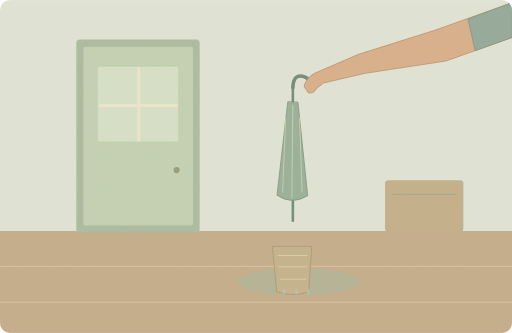
t = 0.00 s
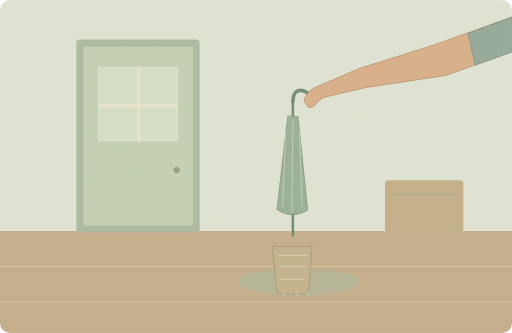
t = 1.63 s
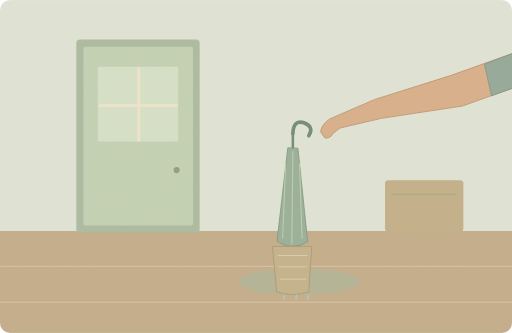
t = 3.50 s
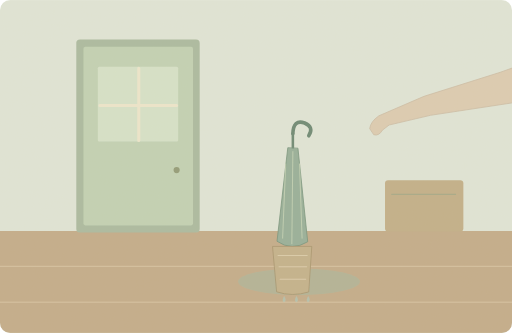
t = 5.00 s
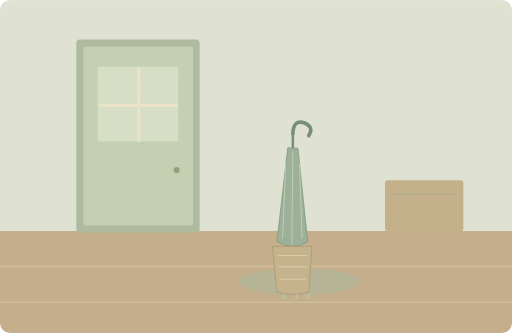
t = 6.75 s
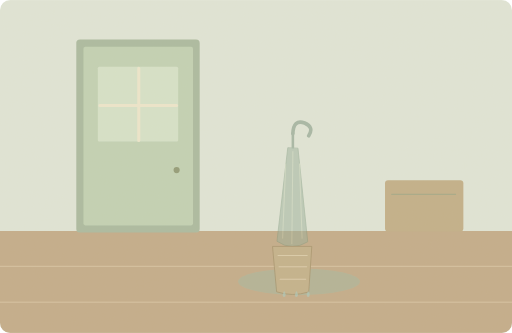
t = 8.35 s

The animated SVG that drew these frames (rendered in a browser with its animation timeline set to each time). Animation: 7 SMIL elements (animate=2,animateTransform=5); one cycle of 10.00 s, repeats indefinitely.

<svg xmlns="http://www.w3.org/2000/svg" width="1000" height="650" viewBox="0 0 1000 650" role="img" aria-labelledby="title desc"><title id="title">单词小故事</title><desc id="desc">Please put your wet umbrella beside the door.</desc><metadata>{"wordId": "put", "dailyExample": "Please put your wet umbrella beside the door.", "source": "https://github.com/go1app/word-atlas/blob/main/public/atlas/entries/0.json", "attribution": "Word Atlas contributors — CC BY 4.0", "license": "https://creativecommons.org/licenses/by/4.0/", "changes": "New original vector animation interpreting the daily example.", "durationSeconds": 10}</metadata><defs><clipPath id="frame"><rect width="1000" height="650" rx="20"/></clipPath><filter id="paper"><feTurbulence type="fractalNoise" baseFrequency=".74" numOctaves="3" stitchTiles="stitch"/><feColorMatrix type="saturate" values="0"/><feComponentTransfer><feFuncA type="linear" slope=".065"/></feComponentTransfer><feBlend in="SourceGraphic" mode="soft-light"/></filter><filter id="glow" x="-100%" y="-100%" width="300%" height="300%"><feGaussianBlur stdDeviation="8"/></filter></defs><g clip-path="url(#frame)"><rect x="0" y="0" width="1000" height="650" rx="0" fill="#e0e7da" /><rect x="0" y="451" width="1000" height="199" rx="0" fill="#c2ab89" /><path d="M0 520H1000M0 590H1000" fill="none" stroke="#decaac" stroke-width="1.5" stroke-linecap="round" stroke-linejoin="round" /><rect x="149" y="77" width="241" height="377" rx="7" fill="#a8baa0" /><rect x="163" y="91" width="214" height="349" rx="4" fill="#c0d2b5" /><rect x="191" y="130" width="157" height="146" rx="3" fill="#d6e3cb" /><path d="M271 133V274M195 206H345" fill="none" stroke="#eee8ce" stroke-width="6" stroke-linecap="round" stroke-linejoin="round" /><circle cx="345" cy="332" r="6" fill="#8f9975" /><ellipse cx="584" cy="550" rx="119" ry="26" fill="#9fb9a3" opacity=".5"/><g><animateTransform attributeName="transform" type="translate" values="0 -90;0 -90;0 0;0 0;0 -90;0 -90" keyTimes="0;.1;.3;.86;.9;1" dur="10s" repeatCount="indefinite"/><animate attributeName="opacity" values="1;1;1;1;0;0;1" keyTimes="0;.1;.3;.8;.87;.95;1" dur="10s" repeatCount="indefinite"/><path d="M572 260V521" fill="none" stroke="#678572" stroke-width="5" stroke-linecap="round" stroke-linejoin="round" /><path d="M572 261Q573 232 595 240Q614 248 603 265" fill="none" stroke="#678572" stroke-width="7" stroke-linecap="round" stroke-linejoin="round" /><path d="M562 289L541 471Q570 491 601 472L582 290Z" fill="#93ae99" stroke="#6e8f77" stroke-width="1.5" stroke-linecap="round" stroke-linejoin="round" /><path d="M572 296L570 476M558 320L552 465M585 320L590 465" fill="none" stroke="#c8d8ba" stroke-width="1.5" stroke-linecap="round" stroke-linejoin="round" /></g><path d="M533 481H609L603 570Q571 580 541 570Z" fill="#c2b08a" stroke="#a39069" stroke-width="1.5" stroke-linecap="round" stroke-linejoin="round" /><path d="M543 499H600M545 521H599M547 545H597" fill="none" stroke="#daccaa" stroke-width="2" stroke-linecap="round" stroke-linejoin="round" /><g><animateTransform attributeName="transform" type="translate" values="0 -90;0 -90;0 0;160 -10;160 -10;0 -90;0 -90" keyTimes="0;.1;.3;.55;.86;.91;1" dur="10s" repeatCount="indefinite"/><animate attributeName="opacity" values="1;1;1;0;0;0;1" keyTimes="0;.1;.35;.63;.86;.94;1" dur="10s" repeatCount="indefinite"/><path d="M1000 95L849 149 700 196 612 234Q596 245 594 259L602 271Q612 274 619 262L632 252 713 233 871 209 1000 163Z" fill="#d8ad87" stroke="#b28a68" stroke-width="1.5" stroke-linecap="round" stroke-linejoin="round" /><path d="M1000 95L914 127 928 189 1000 163Z" fill="#8da699" stroke="#6d8a7b" stroke-width="1.3" stroke-linecap="round" stroke-linejoin="round" /></g><g opacity=".6"><animateTransform attributeName="transform" type="translate" values="0 -5;0 10;0 -5" keyTimes="0;.5;1" dur="10s" repeatCount="indefinite"/><path d="M555 568q-6 10 0 12q6 -3 0 -12Z" fill="#a8cdc5" stroke="none" stroke-width="2" stroke-linecap="round" stroke-linejoin="round" /></g><g opacity=".6"><animateTransform attributeName="transform" type="translate" values="0 -5;0 10;0 -5" keyTimes="0;.5;1" dur="10s" repeatCount="indefinite"/><path d="M579 568q-6 10 0 12q6 -3 0 -12Z" fill="#a8cdc5" stroke="none" stroke-width="2" stroke-linecap="round" stroke-linejoin="round" /></g><g opacity=".6"><animateTransform attributeName="transform" type="translate" values="0 -5;0 10;0 -5" keyTimes="0;.5;1" dur="10s" repeatCount="indefinite"/><path d="M602 568q-6 10 0 12q6 -3 0 -12Z" fill="#a8cdc5" stroke="none" stroke-width="2" stroke-linecap="round" stroke-linejoin="round" /></g><rect x="752" y="352" width="153" height="100" rx="6" fill="#c1ae87" /><path d="M765 379H890" fill="none" stroke="#9aa585" stroke-width="2" stroke-linecap="round" stroke-linejoin="round" /><rect width="1000" height="650" fill="#ddc8a0" opacity=".14" filter="url(#paper)" pointer-events="none"/></g></svg>
